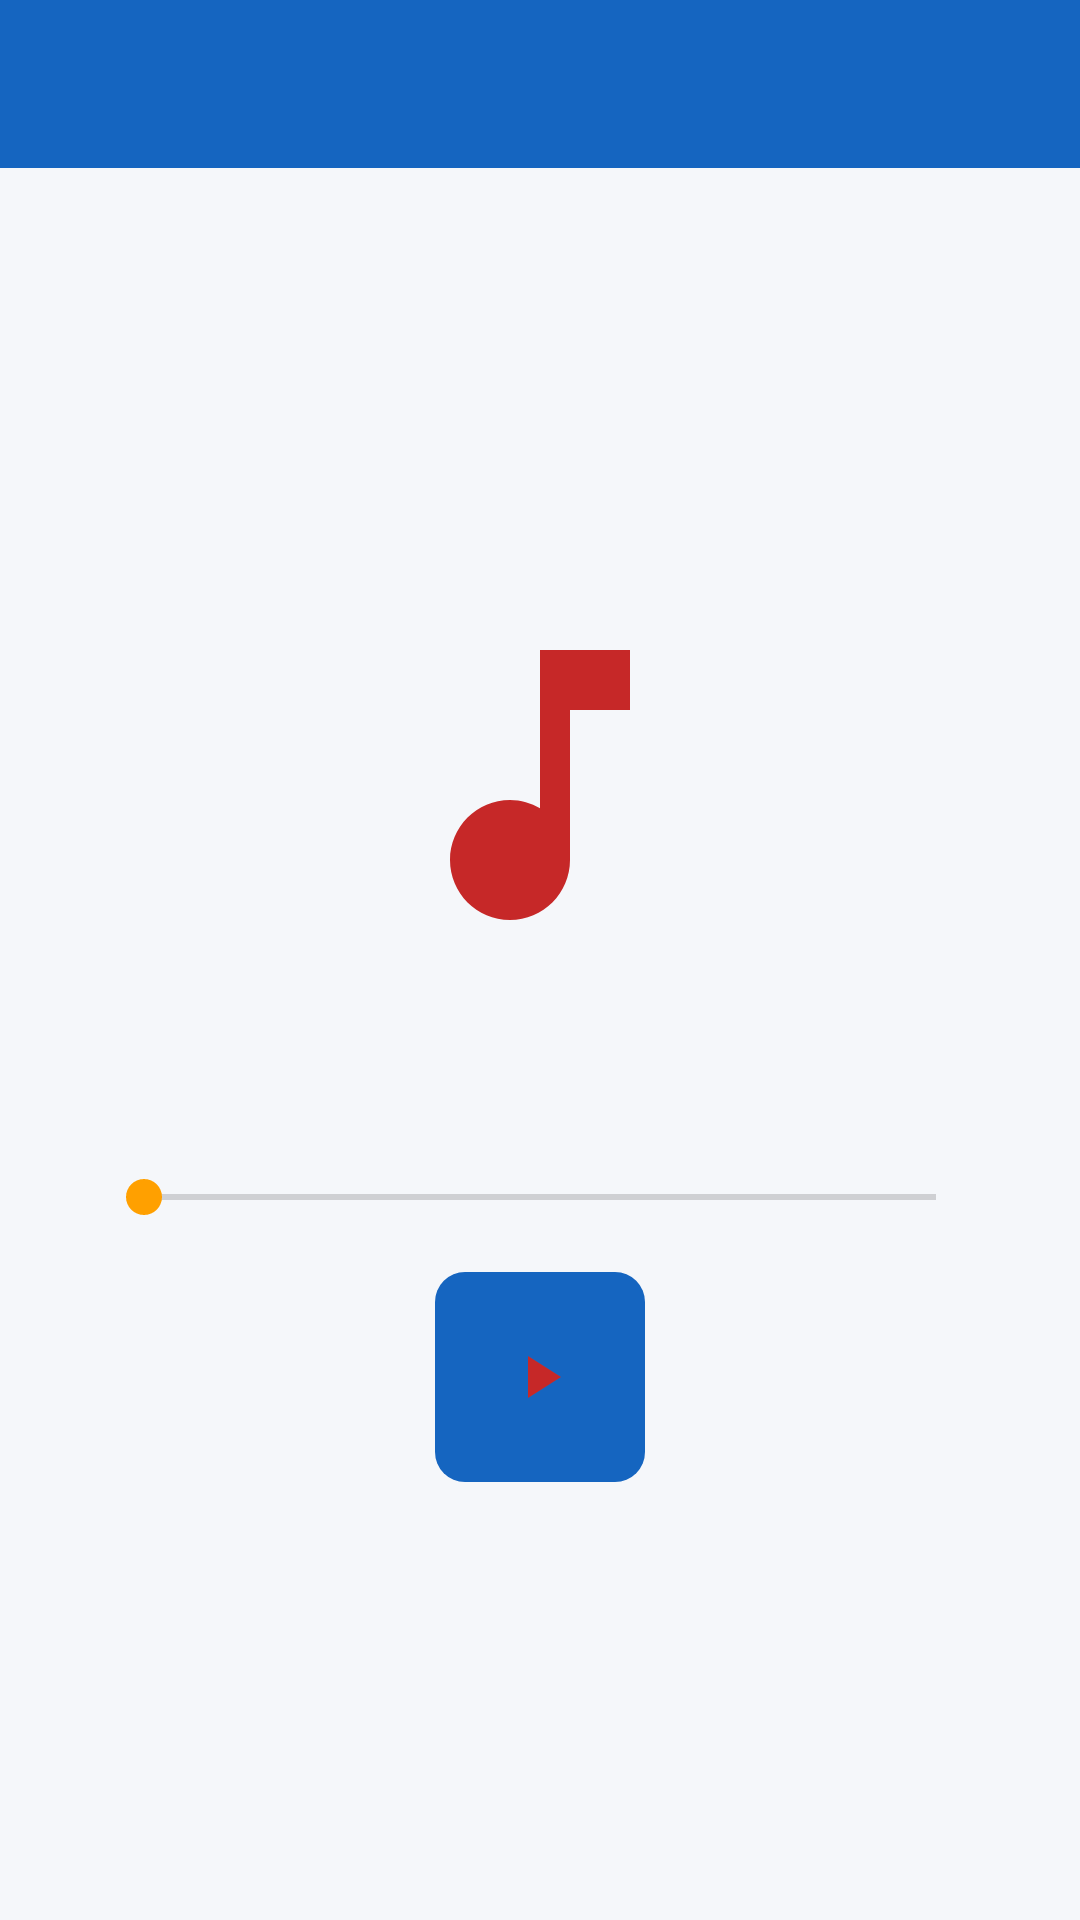

Here is an Android app screen rendered from its layout file. Give the layout XML and the strings, colors and styles it references.
<!-- AndroidManifest.xml: application theme Theme.TalimMarkazi -->
<!-- res/layout/activity_audio_player.xml -->
<?xml version="1.0" encoding="utf-8"?>
<LinearLayout xmlns:android="http://schemas.android.com/apk/res/android"
    android:layout_width="match_parent"
    android:layout_height="match_parent"
    android:background="@color/background"
    android:orientation="vertical">

    <androidx.appcompat.widget.Toolbar
        android:id="@+id/toolbar"
        android:layout_width="match_parent"
        android:layout_height="?attr/actionBarSize"
        android:background="@color/primary"
        android:titleTextColor="@color/white" />

    <LinearLayout
        android:layout_width="match_parent"
        android:layout_height="0dp"
        android:layout_weight="1"
        android:gravity="center"
        android:orientation="vertical"
        android:padding="32dp">

        <ImageView
            android:layout_width="120dp"
            android:layout_height="120dp"
            android:src="@drawable/ic_audio"
            android:contentDescription="@null" />

        <TextView
            android:id="@+id/tvAudioTitle"
            android:layout_width="match_parent"
            android:layout_height="wrap_content"
            android:layout_marginTop="20dp"
            android:gravity="center"
            android:textColor="@color/text_primary"
            android:textSize="18sp"
            android:textStyle="bold"
            tools:text="1-dars audiosi"
            xmlns:tools="http://schemas.android.com/tools" />

        <SeekBar
            android:id="@+id/seekBar"
            android:layout_width="match_parent"
            android:layout_height="wrap_content"
            android:layout_marginTop="24dp" />

        <ImageButton
            android:id="@+id/btnPlayPause"
            android:layout_width="70dp"
            android:layout_height="70dp"
            android:layout_marginTop="16dp"
            android:background="@drawable/bg_button_primary"
            android:src="@drawable/ic_media"
            android:contentDescription="@null" />
    </LinearLayout>

</LinearLayout>
<!-- resources referenced by this layout -->
<resources>
  <color name="background">#F5F7FA</color>
  <color name="primary">#1565C0</color>
  <color name="text_primary">#212121</color>
  <color name="white">#FFFFFF</color>
  <!-- drawable bg_button_primary (drawable) -->
  <shape xmlns:android="http://schemas.android.com/apk/res/android">
      <solid android:color="@color/primary"/>
      <corners android:radius="10dp"/>
  </shape>
  <!-- drawable ic_audio (drawable) -->
  <vector xmlns:android="http://schemas.android.com/apk/res/android"
      android:width="24dp" android:height="24dp"
      android:viewportWidth="24" android:viewportHeight="24"
      android:tint="#C62828">
      <path android:fillColor="#FF000000" android:pathData="M12,3v10.55c-0.59,-0.34 -1.27,-0.55 -2,-0.55 -2.21,0 -4,1.79 -4,4s1.79,4 4,4 4,-1.79 4,-4V7h4V3h-6z"/>
  </vector>
  <!-- drawable ic_media (drawable) -->
  <vector xmlns:android="http://schemas.android.com/apk/res/android"
      android:width="24dp" android:height="24dp"
      android:viewportWidth="24" android:viewportHeight="24"
      android:tint="#C62828">
      <path android:fillColor="#FF000000" android:pathData="M8,5v14l11,-7z"/>
  </vector>
  <style name="Theme.TalimMarkazi" parent="Theme.MaterialComponents.DayNight.NoActionBar">
          <item name="colorPrimary">@color/primary</item>
          <item name="colorPrimaryDark">@color/primary_dark</item>
          <item name="colorAccent">@color/accent</item>
          <item name="android:windowBackground">@color/background</item>
          <item name="android:statusBarColor">@color/primary_dark</item>
      </style>
  <color name="primary_dark">#0D47A1</color>
  <color name="accent">#FFA000</color>
</resources>
